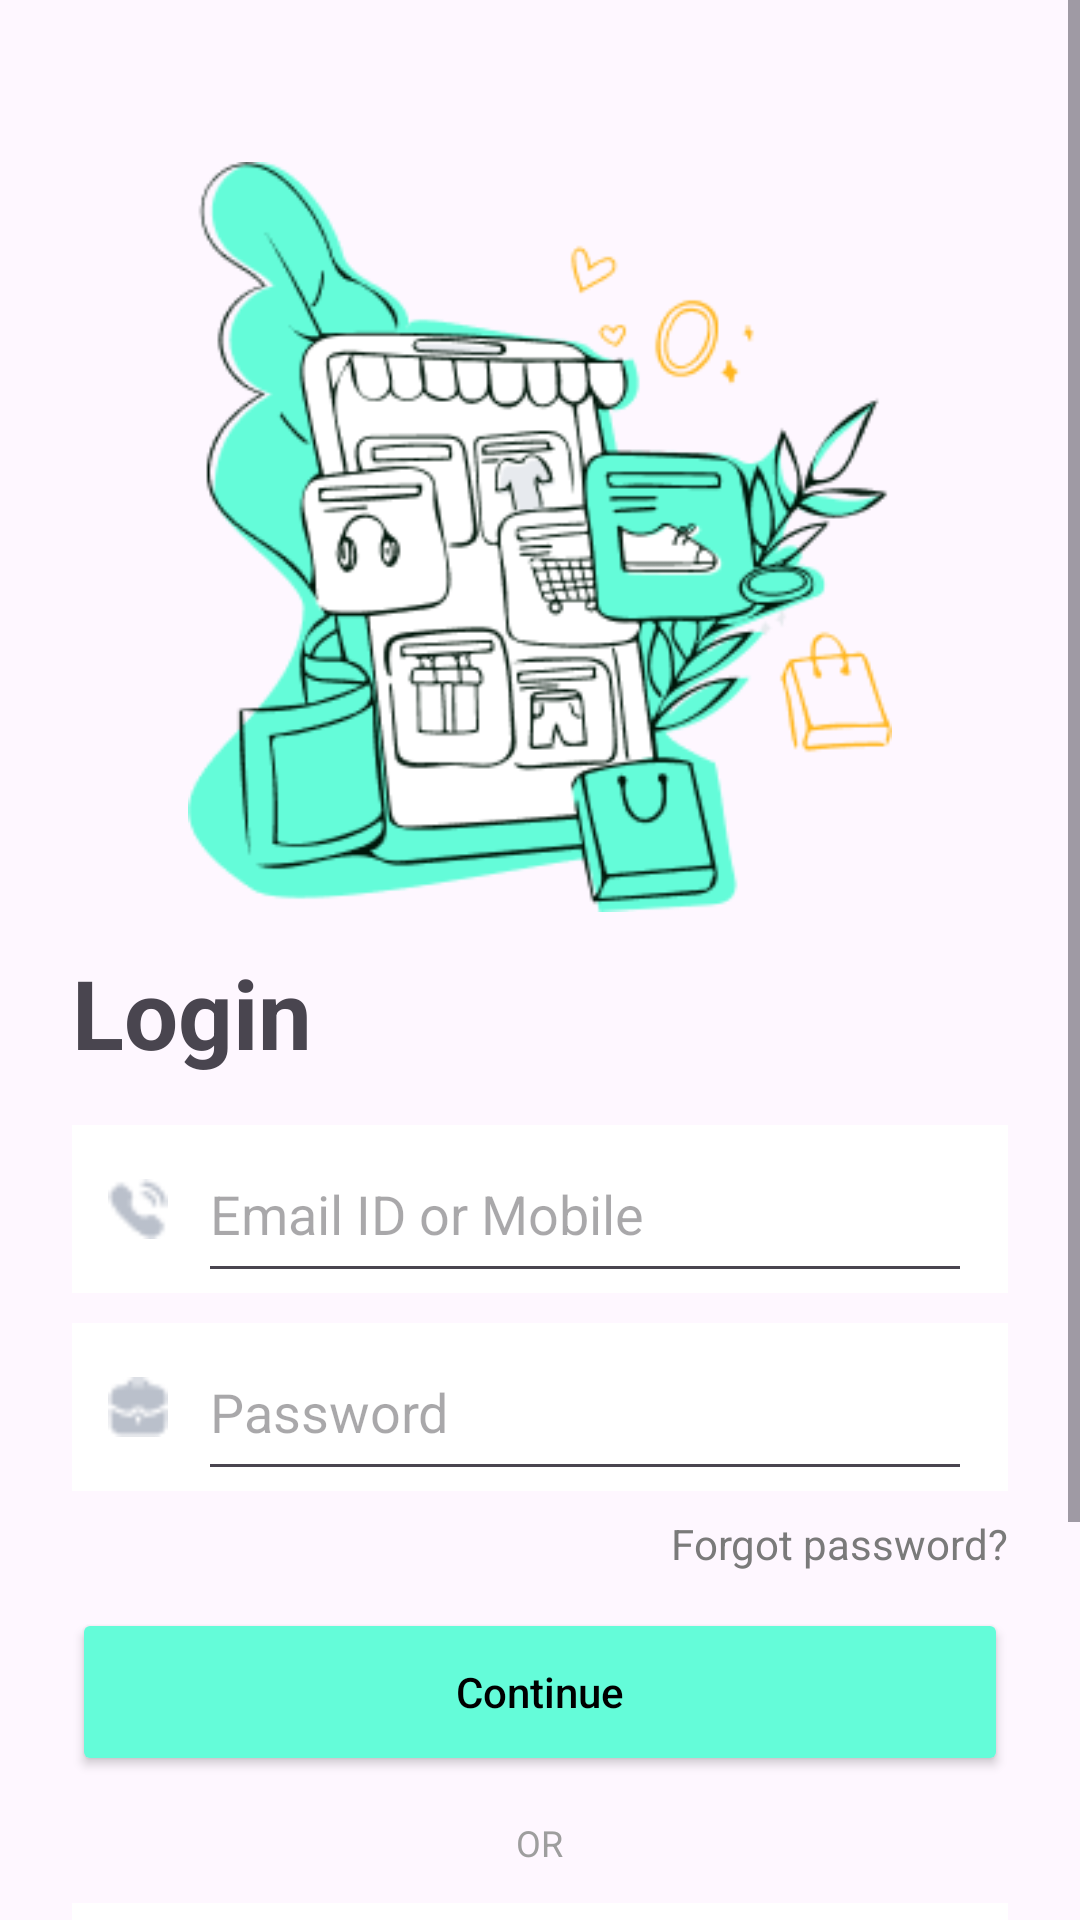

Reconstruct the res/layout file that produces this screen, plus the resources it refers to.
<!-- AndroidManifest.xml: application theme Theme.RestorantXML -->
<!-- res/layout/activity_login.xml -->
<?xml version="1.0" encoding="utf-8"?>
<ScrollView xmlns:android="http://schemas.android.com/apk/res/android"
    android:layout_width="match_parent"
    android:layout_height="match_parent"
    android:fillViewport="true">

    <LinearLayout
        android:layout_width="match_parent"
        android:layout_height="wrap_content"
        android:orientation="vertical"
        android:layout_marginTop="30dp"

        android:padding="24dp">

        
        <ImageView

            android:layout_width="match_parent"
            android:layout_height="250dp"
            android:scaleType="fitCenter"
            android:src="@drawable/illustration2" />

        
        <TextView
            android:layout_width="wrap_content"
            android:layout_height="wrap_content"
            android:layout_marginTop="12dp"
            android:text="Login"
            android:textSize="32sp"
            android:textStyle="bold" />

        
        <LinearLayout
            android:layout_width="match_parent"
            android:layout_height="56dp"
            android:layout_marginTop="16dp"
            android:orientation="horizontal"
            android:gravity="center_vertical"
            android:background="#FFFFFFFF"
            android:paddingStart="12dp"
            android:paddingEnd="12dp">

            <ImageView
                android:layout_width="20dp"
                android:layout_height="20dp"
                android:src="@drawable/calling" />

            <EditText
                android:id="@+id/edtEmail"
                android:layout_width="0dp"
                android:layout_height="match_parent"
                android:layout_marginStart="10dp"
                android:layout_weight="1"
                android:hint="Email ID or Mobile"
                android:inputType="textEmailAddress" />
        </LinearLayout>

        
        <LinearLayout
            android:layout_width="match_parent"
            android:layout_height="56dp"
            android:layout_marginTop="10dp"
            android:orientation="horizontal"
            android:gravity="center_vertical"
            android:background="#FFFFFFFF"
            android:paddingStart="12dp"
            android:paddingEnd="12dp">

            <ImageView
                android:layout_width="20dp"
                android:layout_height="20dp"
                android:src="@drawable/work" />

            <EditText
                android:id="@+id/edtPassword"
                android:layout_width="0dp"
                android:layout_height="match_parent"
                android:layout_marginStart="10dp"
                android:layout_weight="1"
                android:hint="Password"
                android:inputType="textPassword" />
        </LinearLayout>

        
        <TextView
            android:id="@+id/txtForgot"
            android:layout_width="wrap_content"
            android:layout_height="wrap_content"
            android:layout_gravity="end"
            android:layout_marginTop="8dp"
            android:text="Forgot password?"
            android:textSize="14sp"
            android:textColor="#7A7A7A" />

        
        <Button
            android:id="@+id/btnContinue"
            android:layout_width="match_parent"
            android:layout_height="56dp"
            android:layout_marginTop="12dp"
            android:textColor="@color/black"
            android:backgroundTint="#64FCD9"
            android:text="Continue"
            android:textAllCaps="false" />

        
        <TextView
            android:layout_width="wrap_content"
            android:layout_height="wrap_content"
            android:layout_gravity="center_horizontal"
            android:layout_marginTop="14dp"
            android:text="OR"
            android:textSize="12sp"
            android:textColor="#9E9E9E" />

        
        <LinearLayout
            android:id="@+id/btnGoogle"
            android:layout_width="match_parent"
            android:layout_height="52dp"
            android:layout_marginTop="12dp"
            android:orientation="horizontal"
            android:gravity="center_vertical"
            android:background="#FFFFFFFF"
            android:paddingStart="16dp"
            android:paddingEnd="16dp">

            <ImageView
                android:layout_width="20dp"
                android:layout_height="20dp"
                android:src="@drawable/googleicon" />

            <TextView
                android:layout_width="wrap_content"
                android:layout_height="wrap_content"
                android:layout_marginStart="12dp"
                android:text="Login with Google"
                android:textSize="15sp" />
        </LinearLayout>

        
        <LinearLayout
            android:id="@+id/btnFacebook"
            android:layout_width="match_parent"
            android:layout_height="52dp"
            android:layout_marginTop="10dp"
            android:orientation="horizontal"
            android:gravity="center_vertical"
            android:background="#FFFFFFFF"
            android:paddingStart="16dp"
            android:paddingEnd="16dp">

            <ImageView
                android:layout_width="20dp"
                android:layout_height="20dp"
                android:src="@drawable/facebookicon" />

            <TextView
                android:layout_width="wrap_content"
                android:layout_height="wrap_content"
                android:layout_marginStart="12dp"
                android:text="Login with Facebook"
                android:textSize="15sp" />
        </LinearLayout>

        
        <LinearLayout
            android:layout_width="wrap_content"
            android:layout_height="wrap_content"
            android:layout_gravity="center_horizontal"
            android:layout_marginTop="16dp"
            android:orientation="horizontal">

            <TextView
                android:layout_width="wrap_content"
                android:layout_height="wrap_content"
                android:text="New to us? "
                android:textSize="14sp"
                android:textColor="#7A7A7A" />

            <TextView
                android:id="@+id/txtRegister"
                android:layout_width="wrap_content"
                android:layout_height="wrap_content"
                android:text="Register"
                android:textSize="14sp"
                android:textStyle="bold" />
        </LinearLayout>

    </LinearLayout>
</ScrollView>
<!-- resources referenced by this layout -->
<resources>
  <color name="black">#FF000000</color>
  <!-- drawable calling: png bitmap (drawable, 467 bytes) -->
  <!-- drawable facebookicon: png bitmap (drawable, 463 bytes) -->
  <!-- drawable googleicon: png bitmap (drawable, 744 bytes) -->
  <!-- drawable illustration2: png bitmap (drawable, 35456 bytes) -->
  <!-- drawable work: png bitmap (drawable, 439 bytes) -->
  <style name="Theme.RestorantXML" parent="Base.Theme.RestorantXML" />
  <style name="Base.Theme.RestorantXML" parent="Theme.Material3.DayNight.NoActionBar">
          
          
      </style>
</resources>
